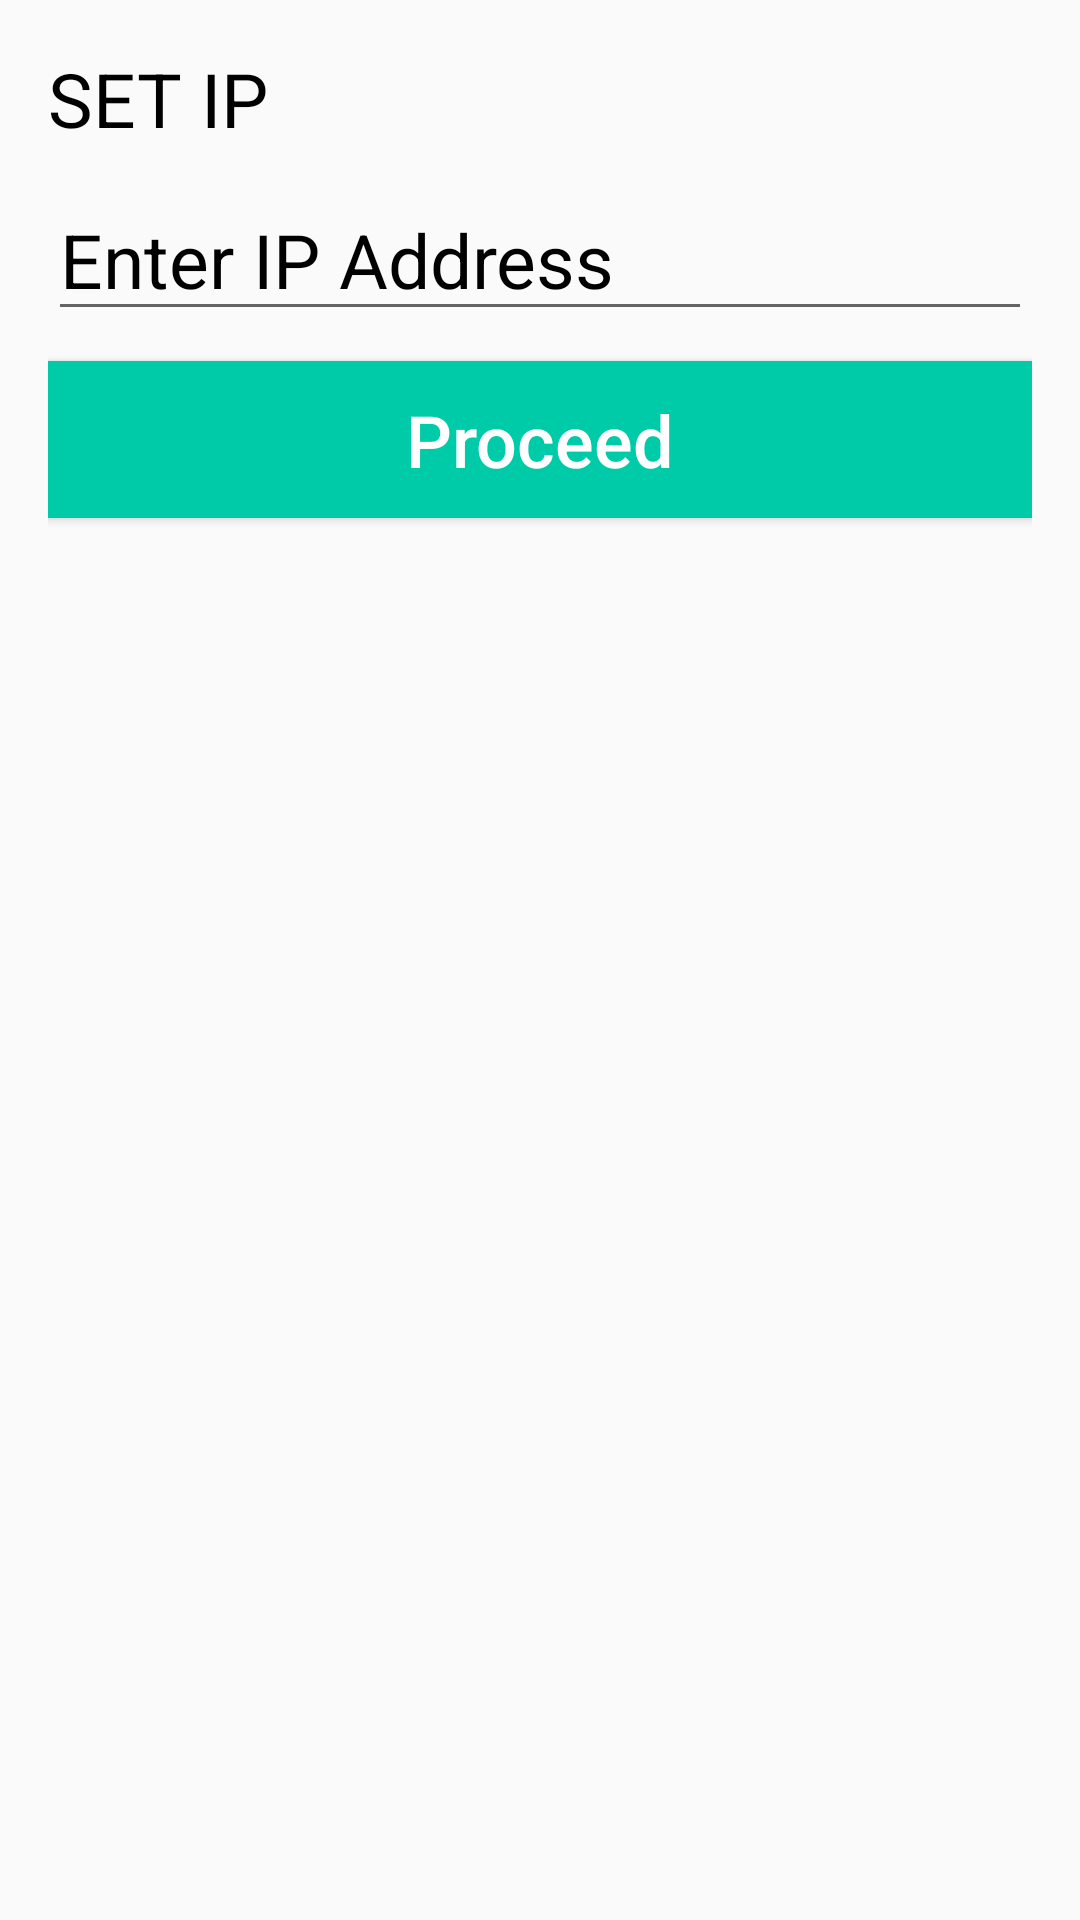

Here is an Android app screen rendered from its layout file. Give the layout XML and the strings, colors and styles it references.
<!-- AndroidManifest.xml: application theme Theme.JmsApp -->
<!-- res/layout/dialog_login.xml -->
<?xml version="1.0" encoding="utf-8"?>
<RelativeLayout xmlns:android="http://schemas.android.com/apk/res/android"
    android:layout_width="match_parent"
    android:layout_height="wrap_content"
    android:padding="16dp">

    <TextView
        android:id="@+id/lblSet"
        android:layout_width="wrap_content"
        android:layout_height="wrap_content"
        android:text="SET IP"
        android:textColor="@android:color/black"
        android:textSize="25sp" />

    <EditText
        android:id="@+id/editIP"
        android:layout_width="match_parent"
        android:layout_height="wrap_content"
        android:layout_below="@+id/lblSet"
        android:layout_marginTop="10dp"
        android:hint="Enter IP Address"
        android:inputType="text"
        android:lines="1"
        android:maxLines="1"
        android:minLines="1"
        android:textColor="@android:color/black"
        android:textColorHint="@android:color/black"
        android:textSize="25sp" />

    <Button
        android:id="@+id/btnSet"
        style="@style/TextAppearance.AppCompat.Widget.Button.Colored"
        android:layout_width="match_parent"
        android:layout_height="wrap_content"
        android:layout_below="@+id/editIP"
        android:layout_marginTop="10dp"
        android:background="#00cba9"
        android:padding="10dp"
        android:text="Proceed"
        android:textAllCaps="false"
        android:textSize="24sp" />

</RelativeLayout>
<!-- resources referenced by this layout -->
<resources>
  <style name="Theme.JmsApp" parent="Theme.AppCompat.Light.DarkActionBar">
          
          <item name="colorPrimary">@color/purple_500</item>
          <item name="colorPrimaryDark">@color/purple_700</item>
          <item name="colorAccent">@color/teal_200</item>
          
      </style>
  <color name="purple_500">#FF6200EE</color>
  <color name="purple_700">#FF3700B3</color>
  <color name="teal_200">#FF03DAC5</color>
</resources>
